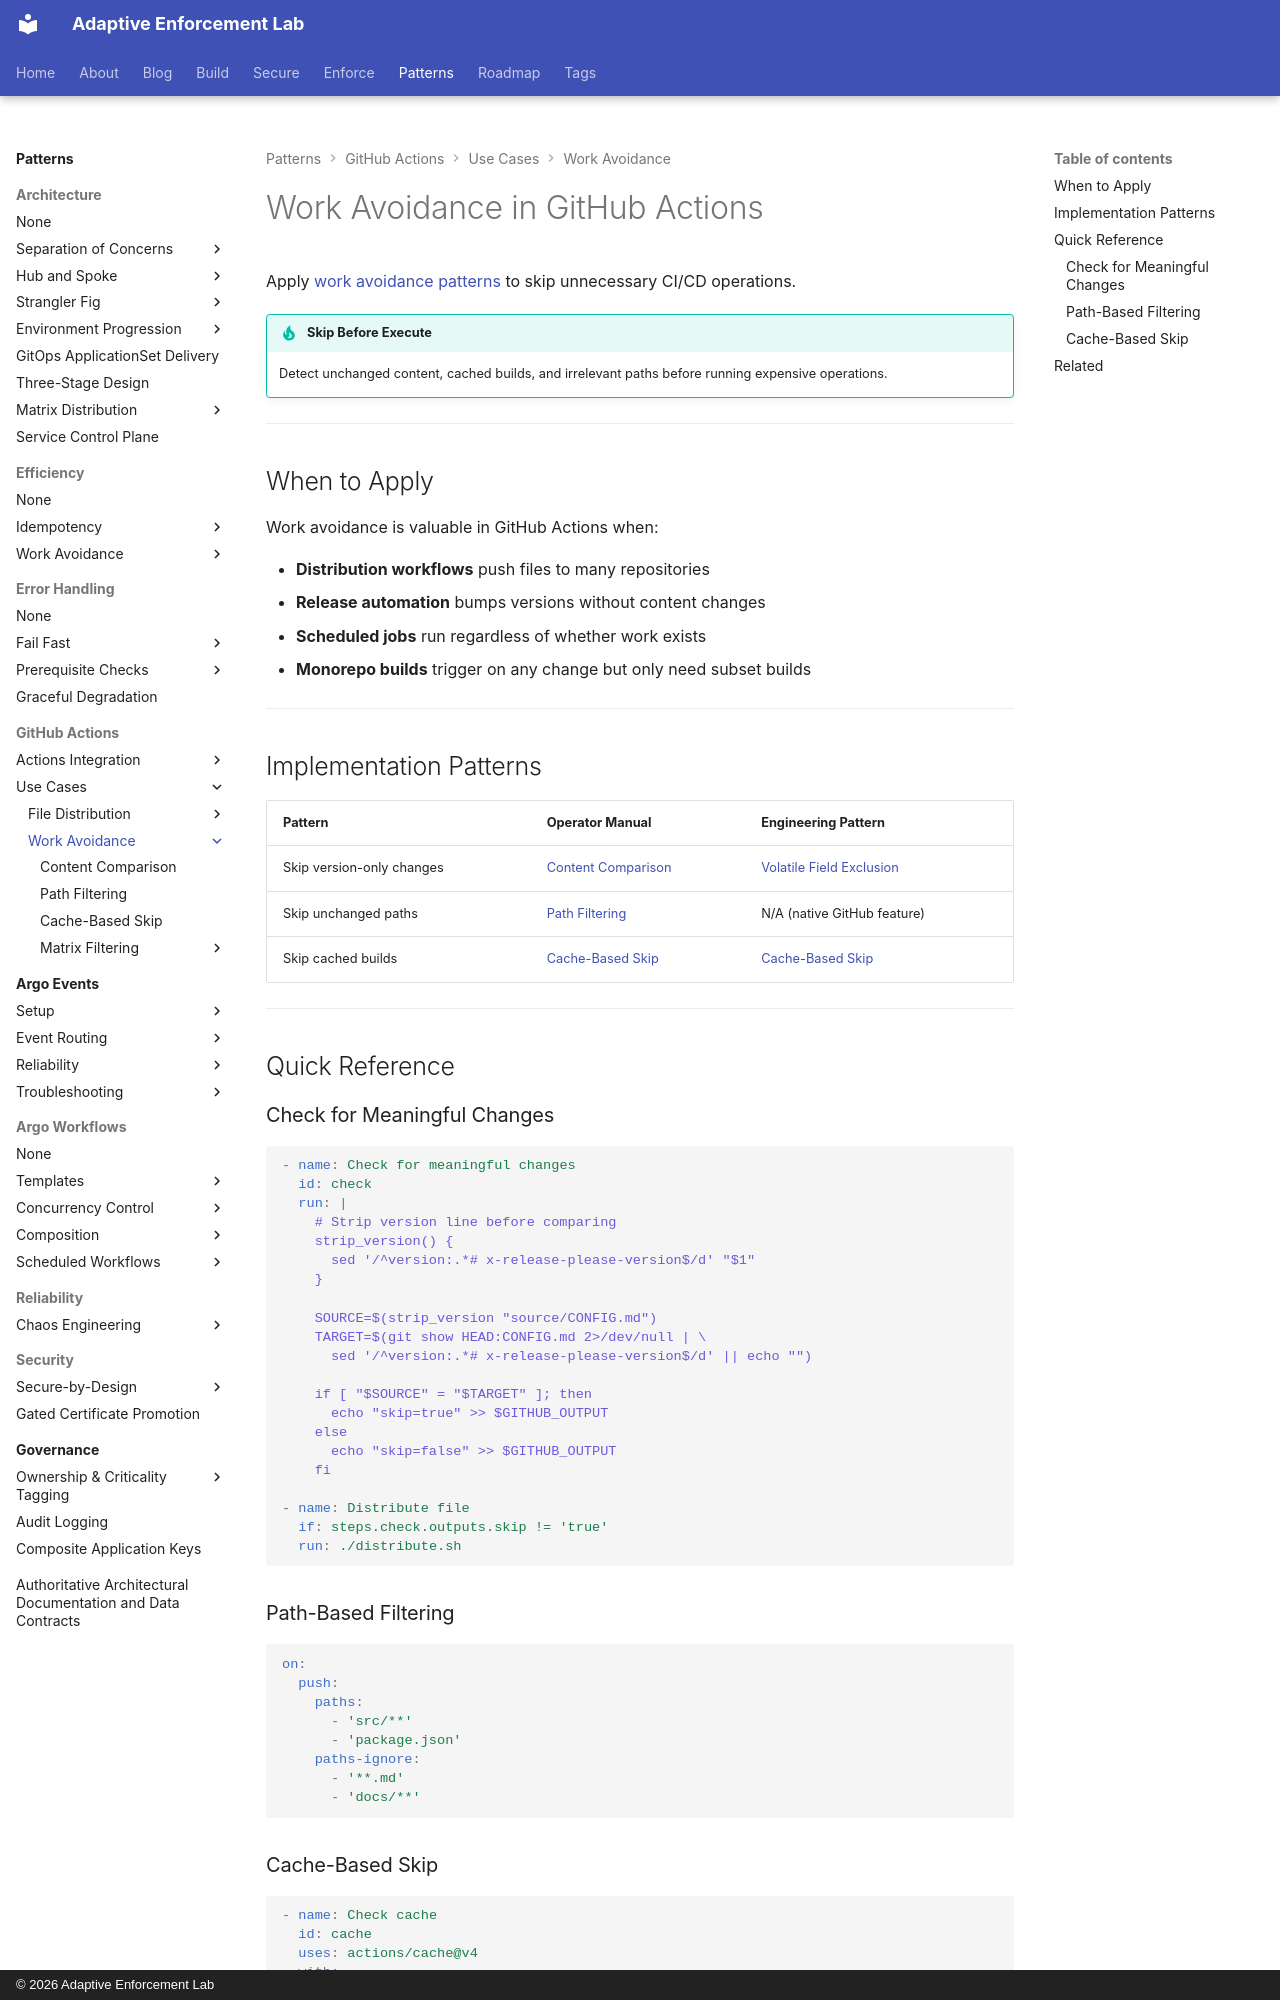

repository: adaptive-enforcement-lab/adaptive-enforcement-lab-com · page: patterns/github-actions/use-cases/work-avoidance/index.html · generator: mkdocs · copyright: © 2026 Adaptive Enforcement Lab

---
title: Work Avoidance in GitHub Actions
description: >-
  Skip unnecessary CI/CD operations before execution. Detect unchanged content, cached builds, and irrelevant paths to reduce workflow costs and execution time.
tags:
  - work-avoidance
  - github-actions
  - efficiency
  - patterns
  - developers
  - operators
provenance: human
---
# Work Avoidance in GitHub Actions

Apply [work avoidance patterns](../../../../patterns/efficiency/work-avoidance/index.md) to skip unnecessary CI/CD operations.

!!! tip "Skip Before Execute"
    Detect unchanged content, cached builds, and irrelevant paths before running expensive operations.

---

## When to Apply

Work avoidance is valuable in GitHub Actions when:

- **Distribution workflows** push files to many repositories
- **Release automation** bumps versions without content changes
- **Scheduled jobs** run regardless of whether work exists
- **Monorepo builds** trigger on any change but only need subset builds

---

## Implementation Patterns

| Pattern | Operator Manual | Engineering Pattern |
| --------- | ----------------- | --------------------- |
| Skip version-only changes | [Content Comparison](content-comparison.md) | [Volatile Field Exclusion](../../../../patterns/efficiency/work-avoidance/techniques/volatile-field-exclusion.md) |
| Skip unchanged paths | [Path Filtering](path-filtering.md) | N/A (native GitHub feature) |
| Skip cached builds | [Cache-Based Skip](cache-based-skip.md) | [Cache-Based Skip](../../../../patterns/efficiency/work-avoidance/techniques/cache-based-skip.md) |

---

## Quick Reference

### Check for Meaningful Changes

```yaml
- name: Check for meaningful changes
  id: check
  run: |
    # Strip version line before comparing
    strip_version() {
      sed '/^version:.*# x-release-please-version$/d' "$1"
    }

    SOURCE=$(strip_version "source/CONFIG.md")
    TARGET=$(git show HEAD:CONFIG.md 2>/dev/null | \
      sed '/^version:.*# x-release-please-version$/d' || echo "")

    if [ "$SOURCE" = "$TARGET" ]; then
      echo "skip=true" >> $GITHUB_OUTPUT
    else
      echo "skip=false" >> $GITHUB_OUTPUT
    fi

- name: Distribute file
  if: steps.check.outputs.skip != 'true'
  run: ./distribute.sh
```
